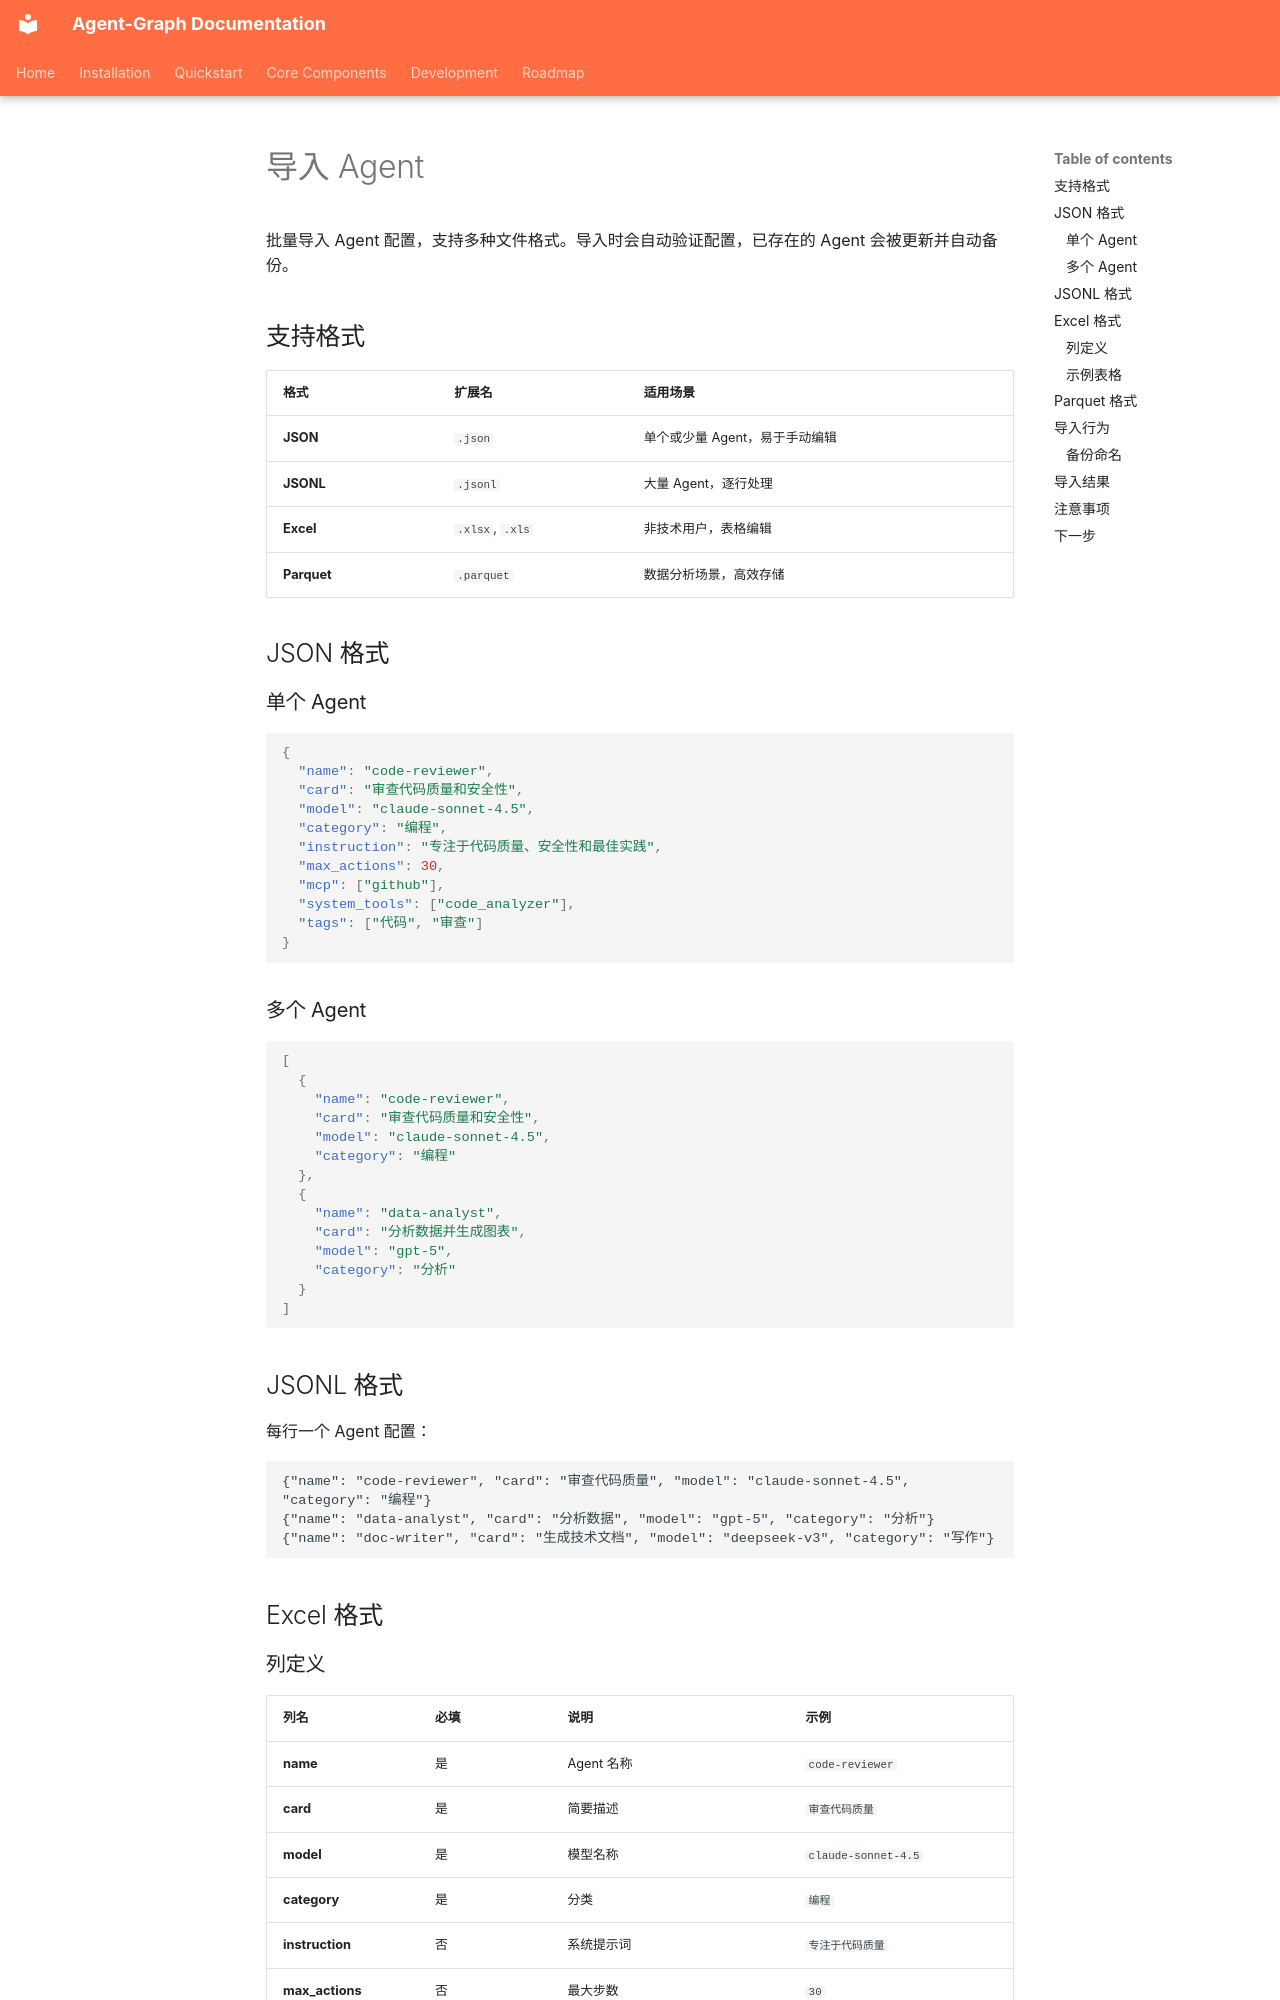

repository: keta1930/agent-graph · page: core-components/agent/import.zh/index.html · generator: mkdocs

# 导入 Agent

批量导入 Agent 配置，支持多种文件格式。导入时会自动验证配置，已存在的 Agent 会被更新并自动备份。

## 支持格式

| 格式 | 扩展名 | 适用场景 |
|------|--------|---------|
| **JSON** | `.json` | 单个或少量 Agent，易于手动编辑 |
| **JSONL** | `.jsonl` | 大量 Agent，逐行处理 |
| **Excel** | `.xlsx`, `.xls` | 非技术用户，表格编辑 |
| **Parquet** | `.parquet` | 数据分析场景，高效存储 |

## JSON 格式

### 单个 Agent

```json
{
  "name": "code-reviewer",
  "card": "审查代码质量和安全性",
  "model": "claude-sonnet-4.5",
  "category": "编程",
  "instruction": "专注于代码质量、安全性和最佳实践",
  "max_actions": 30,
  "mcp": ["github"],
  "system_tools": ["code_analyzer"],
  "tags": ["代码", "审查"]
}
```

### 多个 Agent

```json
[
  {
    "name": "code-reviewer",
    "card": "审查代码质量和安全性",
    "model": "claude-sonnet-4.5",
    "category": "编程"
  },
  {
    "name": "data-analyst",
    "card": "分析数据并生成图表",
    "model": "gpt-5",
    "category": "分析"
  }
]
```

## JSONL 格式

每行一个 Agent 配置：

```jsonl
{"name": "code-reviewer", "card": "审查代码质量", "model": "claude-sonnet-4.5", "category": "编程"}
{"name": "data-analyst", "card": "分析数据", "model": "gpt-5", "category": "分析"}
{"name": "doc-writer", "card": "生成技术文档", "model": "deepseek-v3", "category": "写作"}
```

## Excel 格式
